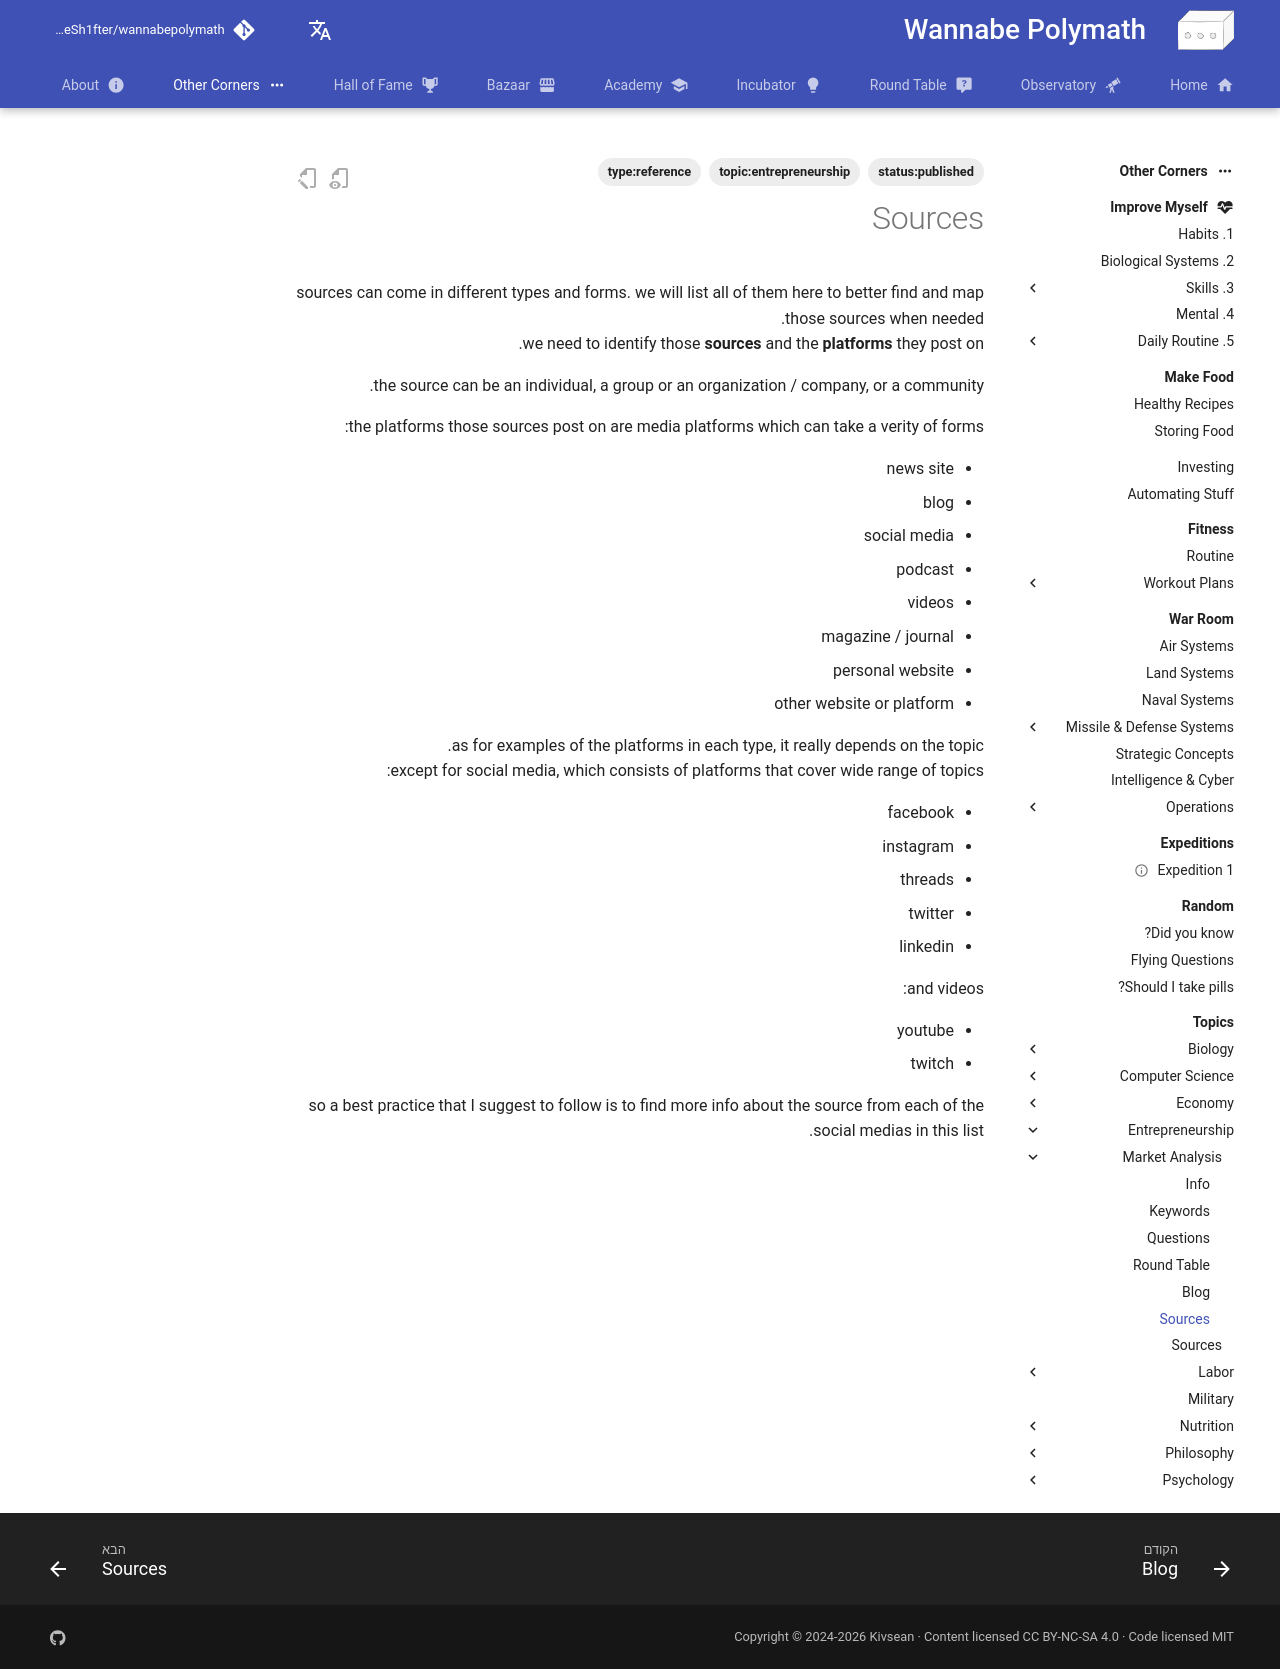

repository: Sh4peSh1fter/wannabepolymath · page: he/other_corners/topics/entrepreneurship/market_analysis/0_sources/index.html · generator: mkdocs

# Sources

sources can come in different types and forms. we will list all of them here to better find and map those sources when needed.  
we need to identify those **sources** and the **platforms** they post on.

the source can be an individual, a group or an organization / company, or a community. 

the platforms those sources post on are media platforms which can take a verity of forms:

- news site
- blog
- social media
- podcast
- videos
- magazine / journal
- personal website
- other website or platform

as for examples of the platforms in each type, it really depends on the topic.  
except for social media, which consists of platforms that cover wide range of topics:

- facebook
- instagram
- threads
- twitter
- linkedin

and videos:

- youtube
- twitch

so a best practice that I suggest to follow is to find more info about the source from each of the social medias in this list.
